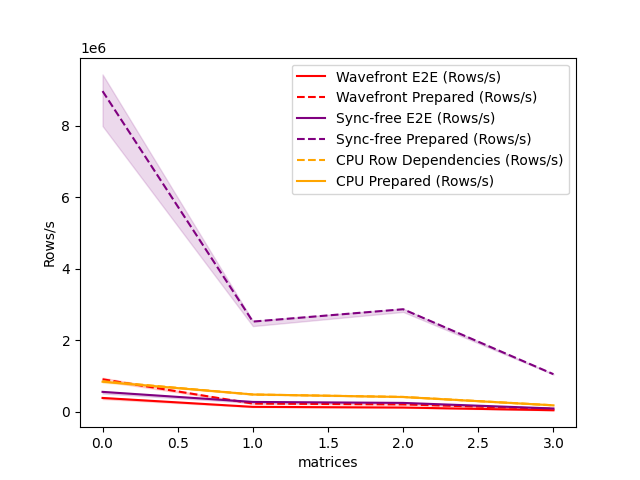

The file beside this chart, header and first rows:
matrices, Wavefront E2E (Rows/s), Wavefront Prepared (Rows/s), Sync-free E2E (Rows/s), Sync-free Prepared (Rows/s), CPU Row Dependencies (Rows/s), CPU Prepared (Rows/s)
/home/daniel/gpu-backend/benchmark/matri…, 388703, 910225, 558572, 8961230, 857104, 841764
/home/daniel/gpu-backend/benchmark/matri…, 139681, 231419, 277529, 2521890, 485048, 486548
/home/daniel/gpu-backend/benchmark/matri…, 120769, 208555, 250105, 2866831, 417485, 415928
/home/daniel/gpu-backend/benchmark/matri…, 45476, 84918, 94073, 1052692, 183696, 183432
